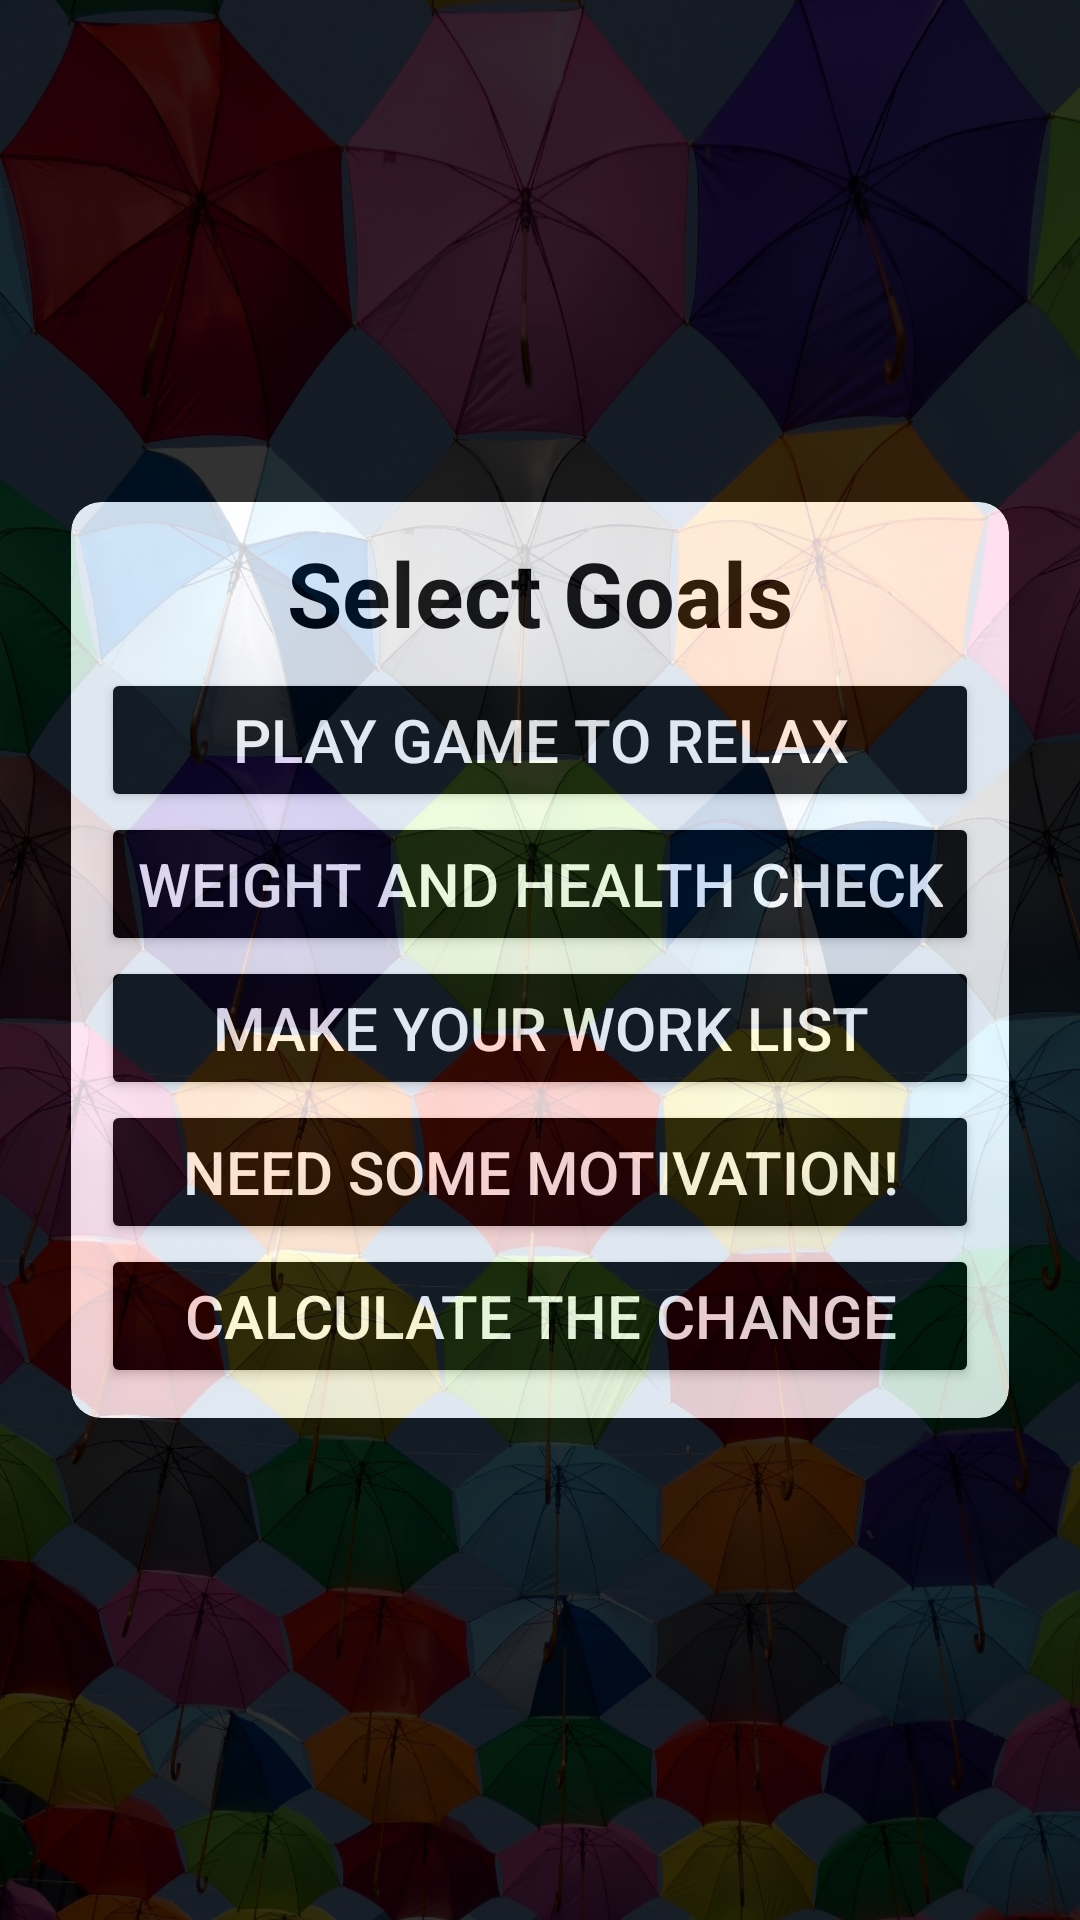

Reconstruct the res/layout file that produces this screen, plus the resources it refers to.
<!-- AndroidManifest.xml: application theme Theme.GamePlay -->
<!-- res/layout/choose_work.xml -->
<?xml version="1.0" encoding="utf-8"?>
<LinearLayout xmlns:android="http://schemas.android.com/apk/res/android"
    xmlns:app="http://schemas.android.com/apk/res-auto"
    android:layout_width="match_parent"
    android:layout_height="match_parent"
    android:background="@drawable/welcome">

    <LinearLayout
        android:layout_width="match_parent"
        android:layout_height="match_parent"
        android:alpha="0.8"
        android:background="@color/black"
        android:gravity="center">

        <androidx.cardview.widget.CardView
            android:layout_width="wrap_content"
            android:layout_height="wrap_content"
            android:layout_margin="20dp"
            app:cardBackgroundColor="@color/white"

            app:cardCornerRadius="10dp">

            <LinearLayout
                android:layout_width="wrap_content"
                android:layout_height="wrap_content"
                android:layout_margin="10dp"
                android:orientation="vertical">

                <TextView
                    android:layout_width="match_parent"
                    android:layout_height="wrap_content"
                    android:layout_marginBottom="5dp"
                    android:text="Select Goals"
                    android:textAlignment="center"
                    android:textColor="@color/black"
                    android:textSize="30dp"
                    android:textStyle="bold" />

                <LinearLayout
                    android:layout_width="match_parent"
                    android:layout_height="wrap_content"
                    android:gravity="center_horizontal"
                    android:orientation="vertical">

                    <Button
                        android:id="@+id/playGame"
                        android:layout_width="match_parent"
                        android:layout_height="wrap_content"
                        android:backgroundTint="@color/black"
                        android:text="Play Game to Relax"
                        android:textColor="@color/white"
                        android:textSize="20sp"
                        app:cornerRadius="5dp" />

                    <Button
                        android:id="@+id/weightCheck"
                        android:layout_width="match_parent"
                        android:layout_height="wrap_content"
                        android:backgroundTint="@color/black"
                        android:text="Weight and Health Check"
                        android:textColor="@color/white"
                        android:textSize="20dp"
                        app:cornerRadius="5dp" />

                    <Button
                        android:id="@+id/todo"
                        android:layout_width="match_parent"
                        android:layout_height="wrap_content"
                        android:backgroundTint="@color/black"
                        android:text="Make Your Work List"
                        android:textColor="@color/white"
                        android:textSize="20dp"
                        app:cornerRadius="5dp" />

                    <Button
                        android:id="@+id/motivation"
                        android:layout_width="match_parent"
                        android:layout_height="wrap_content"
                        android:backgroundTint="@color/black"
                        android:text="Need Some Motivation!"
                        android:textColor="@color/white"
                        android:textSize="20dp"
                        app:cornerRadius="5dp" />

                    <Button
                        android:id="@+id/moneyCalculate"
                        android:layout_width="match_parent"
                        android:layout_height="wrap_content"
                        android:backgroundTint="@color/black"
                        android:text="Calculate the Change"
                        android:textColor="@color/white"
                        android:textSize="20dp"
                        app:cornerRadius="5dp" />
                </LinearLayout>

            </LinearLayout>
        </androidx.cardview.widget.CardView>
    </LinearLayout>


</LinearLayout>
<!-- resources referenced by this layout -->
<resources>
  <color name="black">#FF000000</color>
  <color name="white">#FFFFFFFF</color>
  <!-- drawable welcome: jpg bitmap (drawable, 898627 bytes) -->
  <style name="Theme.GamePlay" parent="Base.Theme.GamePlay" />
  <style name="Base.Theme.GamePlay" parent="Theme.Material3.DayNight.NoActionBar">
          
          
      </style>
</resources>
